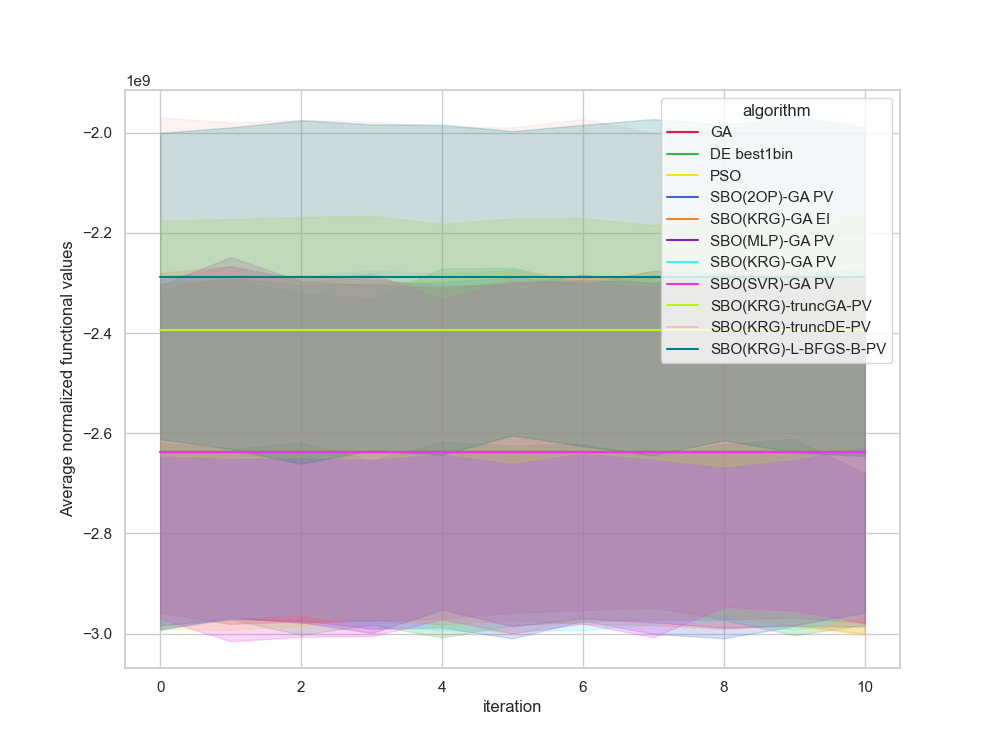

Values plotted in this chart, from the file beside it:
, Unnamed: 0, value, iteration, algorithm, replicate
0, 0.0, -2191091774, 0, GA, 0
1, 1.0, -2191091774, 1, GA, 0
2, 2.0, -2191091774, 2, GA, 0
3, 3.0, -2191091774, 3, GA, 0
4, 4.0, -2191091774, 4, GA, 0
5, 5.0, -2191091774, 5, GA, 0
6, 6.0, -2191091774, 6, GA, 0
7, 7.0, -2191091774, 7, GA, 0
8, 8.0, -2191091774, 8, GA, 0
9, 9.0, -2191091774, 9, GA, 0
10, 10.0, -2191091774, 10, GA, 0
11, 11.0, -2691402136, 0, GA, 1
12, 12.0, -2691402136, 1, GA, 1
13, 13.0, -2691402136, 2, GA, 1
14, 14.0, -2691402136, 3, GA, 1
15, 15.0, -2691402136, 4, GA, 1
16, 16.0, -2691402136, 5, GA, 1
17, 17.0, -2691402136, 6, GA, 1
18, 18.0, -2691402136, 7, GA, 1
19, 19.0, -2691402136, 8, GA, 1
20, 20.0, -2691402136, 9, GA, 1
21, 21.0, -2691402136, 10, GA, 1
22, 22.0, -2500513331, 0, GA, 2
23, 23.0, -2500513331, 1, GA, 2
24, 24.0, -2500513331, 2, GA, 2
25, 25.0, -2500513331, 3, GA, 2
26, 26.0, -2500513331, 4, GA, 2
27, 27.0, -2500513331, 5, GA, 2
28, 28.0, -2500513331, 6, GA, 2
29, 29.0, -2500513331, 7, GA, 2
30, 30.0, -2500513331, 8, GA, 2
31, 31.0, -2500513331, 9, GA, 2
32, 32.0, -2500513331, 10, GA, 2
33, 33.0, -3244636546, 0, GA, 3
34, 34.0, -3244636546, 1, GA, 3
35, 35.0, -3244636546, 2, GA, 3
36, 36.0, -3244636546, 3, GA, 3
37, 37.0, -3244636546, 4, GA, 3
38, 38.0, -3244636546, 5, GA, 3
39, 39.0, -3244636546, 6, GA, 3
40, 40.0, -3244636546, 7, GA, 3
41, 41.0, -3244636546, 8, GA, 3
42, 42.0, -3244636546, 9, GA, 3
43, 43.0, -3244636546, 10, GA, 3
44, 44.0, -3078172865, 0, GA, 4
45, 45.0, -3078172865, 1, GA, 4
46, 46.0, -3078172865, 2, GA, 4
47, 47.0, -3078172865, 3, GA, 4
48, 48.0, -3078172865, 4, GA, 4
49, 49.0, -3078172865, 5, GA, 4
50, 50.0, -3078172865, 6, GA, 4
51, 51.0, -3078172865, 7, GA, 4
52, 52.0, -3078172865, 8, GA, 4
53, 53.0, -3078172865, 9, GA, 4
54, 54.0, -3078172865, 10, GA, 4
55, 55.0, -2510986991, 0, GA, 5
56, 56.0, -2510986991, 1, GA, 5
57, 57.0, -2510986991, 2, GA, 5
58, 58.0, -2510986991, 3, GA, 5
59, 59.0, -2510986991, 4, GA, 5
... 1,150 more rows
